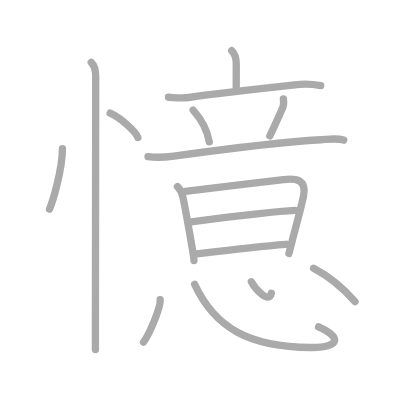
t = 0.00 s
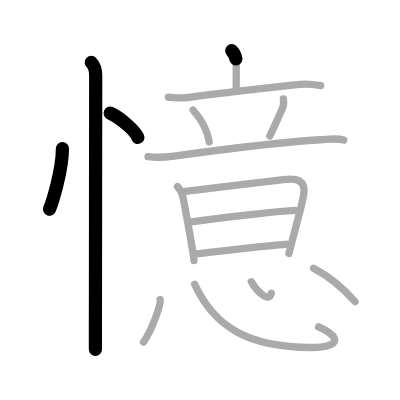
t = 3.25 s
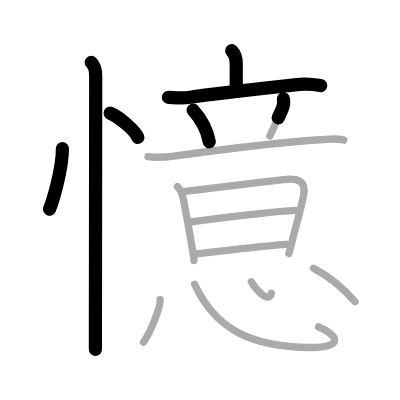
t = 6.50 s
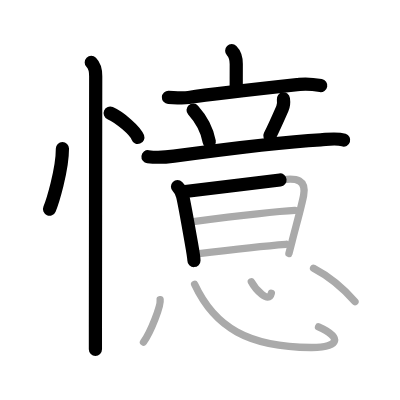
t = 9.50 s
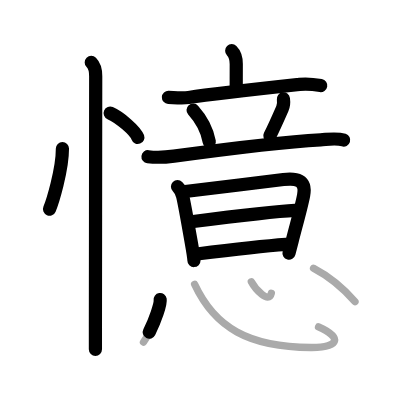
t = 12.75 s
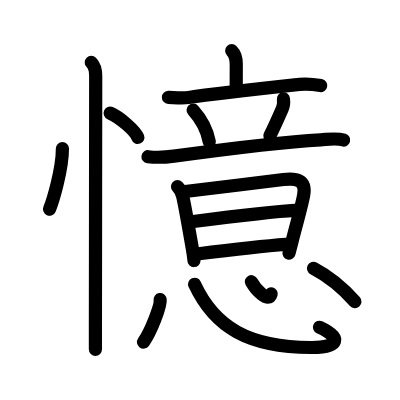
t = 16.00 s

The animated SVG that drew these frames (rendered in a browser with its animation timeline set to each time). Animation: 16 SMIL elements (animate=16); one cycle of 16.00 s.

<?xml version="1.0" standalone="no"?>
<!DOCTYPE svg PUBLIC "-//W3C//DTD SVG 1.1//EN"   "http://www.w3.org/Graphics/SVG/1.1/DTD/svg11.dtd">
<svg width="400px" height="400px"  version="1.1" xmlns="http://www.w3.org/2000/svg">
  <defs>
    <marker id="Triangle" viewBox="0 0 10 10" refX="0" refY="5" markerUnits="strokeWidth" markerWidth="3" style="stroke-opacity:0%;fill:#aaaaaa;" markerHeight="2" orient="auto">
      <path d="M 0 0 L 10 5 L 0 10 z" />
    </marker>
    
    <marker id="Arrow" viewBox="0 0 10 10" refX="5" refY="5" markerUnits="strokeWidth" markerWidth="1.8" style="stroke-opacity:0%;fill:#770000;" markerHeight="2" orient="auto">
      <path d="M 0 4 L 6 4 L 4 1 L 10 5 L 4 9 L 6 6 L 0 6 z" />
        <circle cx="5" cy="5" r="5" />
      </marker>
    
    <marker id="TriangleRed" viewBox="0 0 10 10" refX="0" refY="5" markerUnits="strokeWidth" markerWidth="3" style="stroke-opacity:0%;fill:#CC0000;" markerHeight="2" orient="auto">
      <path d="M 0 0 L 10 5 L 0 10 z" />
    </marker>
    
    <marker id="ArrowRed" viewBox="0 0 10 10" refX="5" refY="5" markerUnits="strokeWidth" markerWidth="1.8" style="stroke-opacity:0%;fill:#CC0000;" markerHeight="2" orient="auto">
      <path d="M 0 4 L 6 4 L 4 1 L 10 5 L 4 9 L 6 6 L 0 6 z" />
        <circle cx="5" cy="5" r="5" />
      </marker>
    
  </defs>
  
  <path style="fill:#ffffff; fill-opacity:100%; fill-rule:evenodd; stroke-width:0;" d="M 0 0 L 400px 0 L 400px 400px L 0 400px L 0 0" />

  <g transform="scale(3.6697247706422 3.6697247706422)">
<path style="fill:none; fill-opacity:0%; fill-rule:evenodd; stroke:#aaaaaa; stroke-opacity:100%; stroke-width: 1.5pt; stroke-linejoin:round; stroke-linecap:round;" d="M17.01 40.5c0 5.97-2.79 14.79-3.52 16.5"></path>
<path style="fill:none; fill-opacity:0%; fill-rule:evenodd; stroke:#aaaaaa; stroke-opacity:100%; stroke-width: 1.5pt; stroke-linejoin:round; stroke-linecap:round;" d="M30.02 30.83c2.66 1.17 6.88 4.81 7.54 6.63"></path>
<path style="fill:none; fill-opacity:0%; fill-rule:evenodd; stroke:#aaaaaa; stroke-opacity:100%; stroke-width: 1.5pt; stroke-linejoin:round; stroke-linecap:round;" d="M24.87 17c0.88 0.88 1.21 2.38 1.21 3.75c0 2.27-0.06 50.34-0.08 68.5c0 2.86 0 4.96 0 6"></path>
<path style="fill:none; fill-opacity:0%; fill-rule:evenodd; stroke:#aaaaaa; stroke-opacity:100%; stroke-width: 1.5pt; stroke-linejoin:round; stroke-linecap:round;" d="M63.14 13.82c0.89 0.89 1.24 1.93 1.24 3.63c0 2.8-0.01 4.15-0.01 6.3"></path>
<path style="fill:none; fill-opacity:0%; fill-rule:evenodd; stroke:#aaaaaa; stroke-opacity:100%; stroke-width: 1.5pt; stroke-linejoin:round; stroke-linecap:round;" d="M45.9 26.51c1.85 0.09 3.65 0.33 5.5 0.06c7.22-1.07 19.85-2.44 30.22-3.57c1.99-0.22 4 0 5.79 0.32"></path>
<path style="fill:none; fill-opacity:0%; fill-rule:evenodd; stroke:#aaaaaa; stroke-opacity:100%; stroke-width: 1.5pt; stroke-linejoin:round; stroke-linecap:round;" d="M52.62 30c2.87 3.19 4 6.34 4.41 8.64"></path>
<path style="fill:none; fill-opacity:0%; fill-rule:evenodd; stroke:#aaaaaa; stroke-opacity:100%; stroke-width: 1.5pt; stroke-linejoin:round; stroke-linecap:round;" d="M77.23 26.95c0.15 1.05 0.02 1.93-0.29 2.63c-1.38 3.14-2.49 5.61-3.41 7.43"></path>
<path style="fill:none; fill-opacity:0%; fill-rule:evenodd; stroke:#aaaaaa; stroke-opacity:100%; stroke-width: 1.5pt; stroke-linejoin:round; stroke-linecap:round;" d="M40.33 42.7c2.54 0.3 4.65 0.17 7.06-0.16c13.1-1.79 27.83-3.77 39.99-4.45c1.97-0.11 4.37-0.53 6.29 0.09"></path>
<path style="fill:none; fill-opacity:0%; fill-rule:evenodd; stroke:#aaaaaa; stroke-opacity:100%; stroke-width: 1.5pt; stroke-linejoin:round; stroke-linecap:round;" d="M48.37 50.85c0.7 0.7 1.13 1.52 1.4 2.58c0.11 0.43 1.55 8.05 2.38 12.79c0.31 1.75 0.7 4.17 0.7 4.79"></path>
<path style="fill:none; fill-opacity:0%; fill-rule:evenodd; stroke:#aaaaaa; stroke-opacity:100%; stroke-width: 1.5pt; stroke-linejoin:round; stroke-linecap:round;" d="M50.47 52.17c2.07-0.22 19.86-2.43 26.77-3.24c3.45-0.41 6.31-0.01 5.49 4.34c-0.55 2.91-1.98 7.95-3.14 12.49c-0.29 1.13-0.58 2.25-0.86 3.32"></path>
<path style="fill:none; fill-opacity:0%; fill-rule:evenodd; stroke:#aaaaaa; stroke-opacity:100%; stroke-width: 1.5pt; stroke-linejoin:round; stroke-linecap:round;" d="M52.13 60.44c5.37-0.69 21.87-2.81 28.24-3.11"></path>
<path style="fill:none; fill-opacity:0%; fill-rule:evenodd; stroke:#aaaaaa; stroke-opacity:100%; stroke-width: 1.5pt; stroke-linejoin:round; stroke-linecap:round;" d="M53.66 69.2c5.59-0.7 18.07-2.18 24.26-2.63"></path>
<path style="fill:none; fill-opacity:0%; fill-rule:evenodd; stroke:#aaaaaa; stroke-opacity:100%; stroke-width: 1.5pt; stroke-linejoin:round; stroke-linecap:round;" d="M43.64 81.64c0.25 1.59-2.52 8.81-4.54 11.58"></path>
<path style="fill:none; fill-opacity:0%; fill-rule:evenodd; stroke:#aaaaaa; stroke-opacity:100%; stroke-width: 1.5pt; stroke-linejoin:round; stroke-linecap:round;" d="M53.03 77.47c5.47 11.78 14.7 17.11 31.72 17.22c8 0.06 8.38-2.82 2.05-5.62"></path>
<path style="fill:none; fill-opacity:0%; fill-rule:evenodd; stroke:#aaaaaa; stroke-opacity:100%; stroke-width: 1.5pt; stroke-linejoin:round; stroke-linecap:round;" d="M68.49 76.77c1.11 2.05 4.76 6.13 5.45 3.13"></path>
<path style="fill:none; fill-opacity:0%; fill-rule:evenodd; stroke:#aaaaaa; stroke-opacity:100%; stroke-width: 1.5pt; stroke-linejoin:round; stroke-linecap:round;" d="M85.44 73.11c4.56 2.39 8.18 5.52 11.29 9.09"></path>

<path style="fill:none; fill-opacity:0%; fill-rule:evenodd; stroke:#000000; stroke-opacity:100%; stroke-width: 2.7pt; stroke-linejoin:round; stroke-linecap:round;" d="M17.01 40.5c0 5.97-2.79 14.79-3.52 16.5" pathLength="100" stroke-dashoffset="100" stroke-dasharray="100 105"><animate id="dashAnim1" attributeName="stroke-dashoffset" from="100" to="0" dur="1s" calcMode="linear" fill="freeze"/></path>
<path style="fill:none; fill-opacity:0%; fill-rule:evenodd; stroke:#000000; stroke-opacity:100%; stroke-width: 2.7pt; stroke-linejoin:round; stroke-linecap:round;" d="M30.02 30.83c2.66 1.17 6.88 4.81 7.54 6.63" pathLength="100" stroke-dashoffset="100" stroke-dasharray="100 105"><animate id="dashAnim2" attributeName="stroke-dashoffset" from="100" to="0" dur="1s" calcMode="linear" begin="dashAnim1.end" fill="freeze"/></path>
<path style="fill:none; fill-opacity:0%; fill-rule:evenodd; stroke:#000000; stroke-opacity:100%; stroke-width: 2.7pt; stroke-linejoin:round; stroke-linecap:round;" d="M24.87 17c0.88 0.88 1.21 2.38 1.21 3.75c0 2.27-0.06 50.34-0.08 68.5c0 2.86 0 4.96 0 6" pathLength="100" stroke-dashoffset="100" stroke-dasharray="100 105"><animate id="dashAnim3" attributeName="stroke-dashoffset" from="100" to="0" dur="1s" calcMode="linear" begin="dashAnim2.end" fill="freeze"/></path>
<path style="fill:none; fill-opacity:0%; fill-rule:evenodd; stroke:#000000; stroke-opacity:100%; stroke-width: 2.7pt; stroke-linejoin:round; stroke-linecap:round;" d="M63.14 13.82c0.89 0.89 1.24 1.93 1.24 3.63c0 2.8-0.01 4.15-0.01 6.3" pathLength="100" stroke-dashoffset="100" stroke-dasharray="100 105"><animate id="dashAnim4" attributeName="stroke-dashoffset" from="100" to="0" dur="1s" calcMode="linear" begin="dashAnim3.end" fill="freeze"/></path>
<path style="fill:none; fill-opacity:0%; fill-rule:evenodd; stroke:#000000; stroke-opacity:100%; stroke-width: 2.7pt; stroke-linejoin:round; stroke-linecap:round;" d="M45.9 26.51c1.85 0.09 3.65 0.33 5.5 0.06c7.22-1.07 19.85-2.44 30.22-3.57c1.99-0.22 4 0 5.79 0.32" pathLength="100" stroke-dashoffset="100" stroke-dasharray="100 105"><animate id="dashAnim5" attributeName="stroke-dashoffset" from="100" to="0" dur="1s" calcMode="linear" begin="dashAnim4.end" fill="freeze"/></path>
<path style="fill:none; fill-opacity:0%; fill-rule:evenodd; stroke:#000000; stroke-opacity:100%; stroke-width: 2.7pt; stroke-linejoin:round; stroke-linecap:round;" d="M52.62 30c2.87 3.19 4 6.34 4.41 8.64" pathLength="100" stroke-dashoffset="100" stroke-dasharray="100 105"><animate id="dashAnim6" attributeName="stroke-dashoffset" from="100" to="0" dur="1s" calcMode="linear" begin="dashAnim5.end" fill="freeze"/></path>
<path style="fill:none; fill-opacity:0%; fill-rule:evenodd; stroke:#000000; stroke-opacity:100%; stroke-width: 2.7pt; stroke-linejoin:round; stroke-linecap:round;" d="M77.23 26.95c0.15 1.05 0.02 1.93-0.29 2.63c-1.38 3.14-2.49 5.61-3.41 7.43" pathLength="100" stroke-dashoffset="100" stroke-dasharray="100 105"><animate id="dashAnim7" attributeName="stroke-dashoffset" from="100" to="0" dur="1s" calcMode="linear" begin="dashAnim6.end" fill="freeze"/></path>
<path style="fill:none; fill-opacity:0%; fill-rule:evenodd; stroke:#000000; stroke-opacity:100%; stroke-width: 2.7pt; stroke-linejoin:round; stroke-linecap:round;" d="M40.33 42.7c2.54 0.3 4.65 0.17 7.06-0.16c13.1-1.79 27.83-3.77 39.99-4.45c1.97-0.11 4.37-0.53 6.29 0.09" pathLength="100" stroke-dashoffset="100" stroke-dasharray="100 105"><animate id="dashAnim8" attributeName="stroke-dashoffset" from="100" to="0" dur="1s" calcMode="linear" begin="dashAnim7.end" fill="freeze"/></path>
<path style="fill:none; fill-opacity:0%; fill-rule:evenodd; stroke:#000000; stroke-opacity:100%; stroke-width: 2.7pt; stroke-linejoin:round; stroke-linecap:round;" d="M48.37 50.85c0.7 0.7 1.13 1.52 1.4 2.58c0.11 0.43 1.55 8.05 2.38 12.79c0.31 1.75 0.7 4.17 0.7 4.79" pathLength="100" stroke-dashoffset="100" stroke-dasharray="100 105"><animate id="dashAnim9" attributeName="stroke-dashoffset" from="100" to="0" dur="1s" calcMode="linear" begin="dashAnim8.end" fill="freeze"/></path>
<path style="fill:none; fill-opacity:0%; fill-rule:evenodd; stroke:#000000; stroke-opacity:100%; stroke-width: 2.7pt; stroke-linejoin:round; stroke-linecap:round;" d="M50.47 52.17c2.07-0.22 19.86-2.43 26.77-3.24c3.45-0.41 6.31-0.01 5.49 4.34c-0.55 2.91-1.98 7.95-3.14 12.49c-0.29 1.13-0.58 2.25-0.86 3.32" pathLength="100" stroke-dashoffset="100" stroke-dasharray="100 105"><animate id="dashAnim10" attributeName="stroke-dashoffset" from="100" to="0" dur="1s" calcMode="linear" begin="dashAnim9.end" fill="freeze"/></path>
<path style="fill:none; fill-opacity:0%; fill-rule:evenodd; stroke:#000000; stroke-opacity:100%; stroke-width: 2.7pt; stroke-linejoin:round; stroke-linecap:round;" d="M52.13 60.44c5.37-0.69 21.87-2.81 28.24-3.11" pathLength="100" stroke-dashoffset="100" stroke-dasharray="100 105"><animate id="dashAnim11" attributeName="stroke-dashoffset" from="100" to="0" dur="1s" calcMode="linear" begin="dashAnim10.end" fill="freeze"/></path>
<path style="fill:none; fill-opacity:0%; fill-rule:evenodd; stroke:#000000; stroke-opacity:100%; stroke-width: 2.7pt; stroke-linejoin:round; stroke-linecap:round;" d="M53.66 69.2c5.59-0.7 18.07-2.18 24.26-2.63" pathLength="100" stroke-dashoffset="100" stroke-dasharray="100 105"><animate id="dashAnim12" attributeName="stroke-dashoffset" from="100" to="0" dur="1s" calcMode="linear" begin="dashAnim11.end" fill="freeze"/></path>
<path style="fill:none; fill-opacity:0%; fill-rule:evenodd; stroke:#000000; stroke-opacity:100%; stroke-width: 2.7pt; stroke-linejoin:round; stroke-linecap:round;" d="M43.64 81.64c0.25 1.59-2.52 8.81-4.54 11.58" pathLength="100" stroke-dashoffset="100" stroke-dasharray="100 105"><animate id="dashAnim13" attributeName="stroke-dashoffset" from="100" to="0" dur="1s" calcMode="linear" begin="dashAnim12.end" fill="freeze"/></path>
<path style="fill:none; fill-opacity:0%; fill-rule:evenodd; stroke:#000000; stroke-opacity:100%; stroke-width: 2.7pt; stroke-linejoin:round; stroke-linecap:round;" d="M53.03 77.47c5.47 11.78 14.7 17.11 31.72 17.22c8 0.06 8.38-2.82 2.05-5.62" pathLength="100" stroke-dashoffset="100" stroke-dasharray="100 105"><animate id="dashAnim14" attributeName="stroke-dashoffset" from="100" to="0" dur="1s" calcMode="linear" begin="dashAnim13.end" fill="freeze"/></path>
<path style="fill:none; fill-opacity:0%; fill-rule:evenodd; stroke:#000000; stroke-opacity:100%; stroke-width: 2.7pt; stroke-linejoin:round; stroke-linecap:round;" d="M68.49 76.77c1.11 2.05 4.76 6.13 5.45 3.13" pathLength="100" stroke-dashoffset="100" stroke-dasharray="100 105"><animate id="dashAnim15" attributeName="stroke-dashoffset" from="100" to="0" dur="1s" calcMode="linear" begin="dashAnim14.end" fill="freeze"/></path>
<path style="fill:none; fill-opacity:0%; fill-rule:evenodd; stroke:#000000; stroke-opacity:100%; stroke-width: 2.7pt; stroke-linejoin:round; stroke-linecap:round;" d="M85.44 73.11c4.56 2.39 8.18 5.52 11.29 9.09" pathLength="100" stroke-dashoffset="100" stroke-dasharray="100 105"><animate id="dashAnim16" attributeName="stroke-dashoffset" from="100" to="0" dur="1s" calcMode="linear" begin="dashAnim15.end" fill="freeze"/></path>

</g>

</svg>  
          
